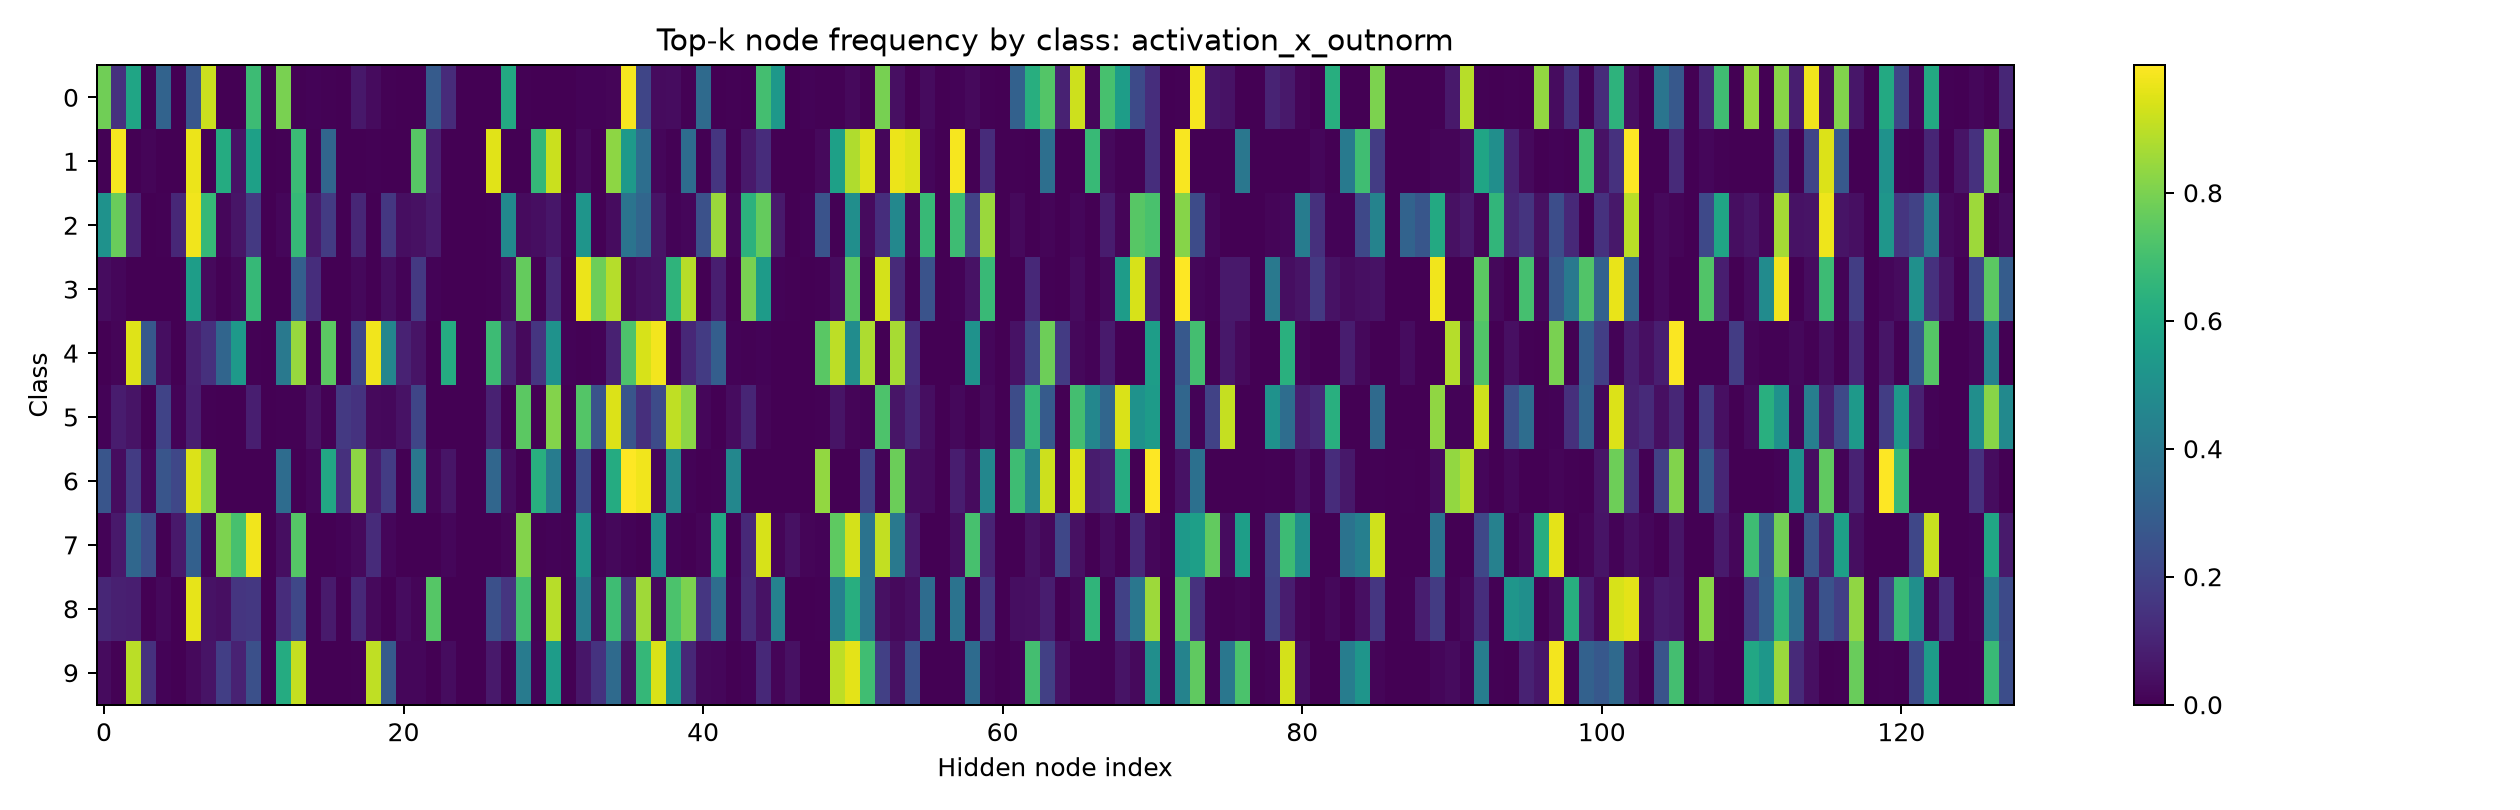

The data file committed next to this chart (first rows):
7.834525108337402344e-01, 1.440245211124420166e-01, 5.873340368270874023e-01, 0.000000000000000000e+00, 3.166496455669403076e-01, 2.042901003733277321e-03, 2.676200270652770996e-01, 9.172625541687011719e-01, 0.000000000000000000e+00, 2.042901003733277321e-03, 6.853932738304138184e-01, 0.000000000000000000e+00, 7.967314124107360840e-01, 6.128703244030475616e-03, 1.123595517128705978e-02, 4.085802007466554642e-03, 3.064351622015237808e-03, 6.435137987136840820e-02, 2.757916413247585297e-02, 5.107252392917871475e-03, 0.000000000000000000e+00, 1.021450501866638660e-03, 2.880490422248840332e-01, 1.235955134034156799e-01
5.281690042465925217e-03, 9.867957830429077148e-01, 0.000000000000000000e+00, 1.232394389808177948e-02, 0.000000000000000000e+00, 1.760563347488641739e-03, 9.683098196983337402e-01, 4.401408135890960693e-03, 6.135563254356384277e-01, 4.841549322009086609e-02, 5.686619877815246582e-01, 0.000000000000000000e+00, 4.401408135890960693e-03, 6.795774698257446289e-01, 4.401408135890960693e-03, 3.265844881534576416e-01, 0.000000000000000000e+00, 1.760563347488641739e-03, 5.281690042465925217e-03, 0.000000000000000000e+00, 0.000000000000000000e+00, 7.376760244369506836e-01, 8.362676203250885010e-02, 0.000000000000000000e+00
5.097847580909729004e-01, 7.720156311988830566e-01, 9.393346309661865234e-02, 0.000000000000000000e+00, 3.913894295692443848e-03, 1.125244647264480591e-01, 9.794520735740661621e-01, 6.682974696159362793e-01, 1.565557718276977539e-02, 5.479452013969421387e-02, 1.673189848661422729e-01, 0.000000000000000000e+00, 1.663405075669288635e-02, 6.702544093132019043e-01, 7.240704447031021118e-02, 1.751467734575271606e-01, 0.000000000000000000e+00, 1.066536158323287964e-01, 2.935420721769332886e-03, 1.604696661233901978e-01, 3.620352223515510559e-02, 4.598825797438621521e-02, 7.045009732246398926e-02, 2.935420721769332886e-03
3.477344289422035217e-02, 1.685985177755355835e-02, 2.107481472194194794e-03, 1.053740736097097397e-03, 1.053740736097097397e-03, 3.161222208291292191e-03, 5.574288368225097656e-01, 2.528977766633033752e-02, 7.376185152679681778e-03, 2.002107352018356323e-02, 6.701791286468505859e-01, 0.000000000000000000e+00, 3.161222208291292191e-03, 3.024235963821411133e-01, 1.296101063489913940e-01, 3.161222208291292191e-03, 2.107481472194194794e-03, 2.107481472194194794e-02, 2.107481472194194794e-03, 3.582718595862388611e-02, 9.483667090535163879e-03, 1.664910316467285156e-01, 8.429925888776779175e-03, 0.000000000000000000e+00
1.036269473843276501e-03, 1.243523322045803070e-02, 9.492228627204895020e-01, 2.766839563846588135e-01, 3.523316234350204468e-02, 0.000000000000000000e+00, 8.704663813114166260e-02, 1.398963779211044312e-01, 3.274611532688140869e-01, 5.378238558769226074e-01, 5.181347485631704330e-03, 0.000000000000000000e+00, 4.020725488662719727e-01, 8.466321825981140137e-01, 7.253886200487613678e-03, 7.471503019332885742e-01, 1.036269473843276501e-03, 2.134715169668197632e-01, 9.782384037971496582e-01, 4.590673744678497314e-01, 9.740933030843734741e-02, 5.388601124286651611e-02, 0.000000000000000000e+00, 6.134715080261230469e-01
8.083140477538108826e-03, 7.621247321367263794e-02, 5.427251756191253662e-02, 0.000000000000000000e+00, 1.997690498828887939e-01, 1.154734380543231964e-02, 8.429560810327529907e-02, 6.928406655788421631e-03, 0.000000000000000000e+00, 1.154734403826296329e-03, 8.198614418506622314e-02, 0.000000000000000000e+00, 5.773671902716159821e-03, 5.773671902716159821e-03, 4.387990757822990417e-02, 5.773671902716159821e-03, 1.674364954233169556e-01, 1.478060036897659302e-01, 2.655889093875885010e-02, 1.963048428297042847e-02, 4.849884659051895142e-02, 2.090069204568862915e-01, 1.154734403826296329e-03, 2.309468807652592659e-03
2.625482678413391113e-01, 3.474903479218482971e-02, 1.718146651983261108e-01, 1.930501870810985565e-02, 2.644787728786468506e-01, 2.113899588584899902e-01, 9.478764533996582031e-01, 8.146718144416809082e-01, 0.000000000000000000e+00, 0.000000000000000000e+00, 0.000000000000000000e+00, 0.000000000000000000e+00, 3.523165881633758545e-01, 1.930501894094049931e-03, 1.640926674008369446e-02, 6.003860831260681152e-01, 1.370656341314315796e-01, 8.291505575180053711e-01, 7.528957724571228027e-02, 1.766409277915954590e-01, 9.652509470470249653e-04, 3.967181444168090820e-01, 1.544401515275239944e-02, 5.501930415630340576e-02
1.047619059681892395e-02, 6.761904805898666382e-02, 3.333333432674407959e-01, 2.371428608894348145e-01, 0.000000000000000000e+00, 6.952381134033203125e-02, 3.057142794132232666e-01, 8.571428246796131134e-03, 8.038095235824584961e-01, 7.076190114021301270e-01, 9.790475964546203613e-01, 0.000000000000000000e+00, 3.714285790920257568e-02, 7.352380752563476562e-01, 0.000000000000000000e+00, 1.904761884361505508e-03, 1.047619059681892395e-02, 2.666666731238365173e-02, 1.247619017958641052e-01, 1.619047671556472778e-02, 1.904761884361505508e-03, 0.000000000000000000e+00, 1.904761884361505508e-03, 1.619047671556472778e-02
1.070366725325584412e-01, 8.622398972511291504e-02, 8.225966244935989380e-02, 0.000000000000000000e+00, 2.279484644532203674e-02, 0.000000000000000000e+00, 9.623389840126037598e-01, 4.955401644110679626e-02, 3.964321315288543701e-02, 1.546085327863693237e-01, 1.605550050735473633e-01, 0.000000000000000000e+00, 1.258672028779983521e-01, 2.140733450651168823e-01, 0.000000000000000000e+00, 7.234886288642883301e-02, 9.910803055390715599e-04, 1.149653121829032898e-01, 2.378592640161514282e-02, 2.973240800201892853e-03, 3.270564973354339600e-02, 1.387512404471635818e-02, 7.373637557029724121e-01, 0.000000000000000000e+00
2.834008261561393738e-02, 5.060728639364242554e-03, 8.947368860244750977e-01, 1.417004019021987915e-01, 1.012145727872848511e-02, 0.000000000000000000e+00, 2.429149858653545380e-02, 5.161943286657333374e-02, 1.862348169088363647e-01, 9.514170140027999878e-02, 2.439271360635757446e-01, 0.000000000000000000e+00, 6.153846383094787598e-01, 9.119433164596557617e-01, 0.000000000000000000e+00, 0.000000000000000000e+00, 1.012145774438977242e-03, 4.048583097755908966e-03, 9.018219113349914551e-01, 2.813765108585357666e-01, 1.619433239102363586e-02, 1.619433239102363586e-02, 2.024291548877954483e-03, 3.238866478204727173e-02
